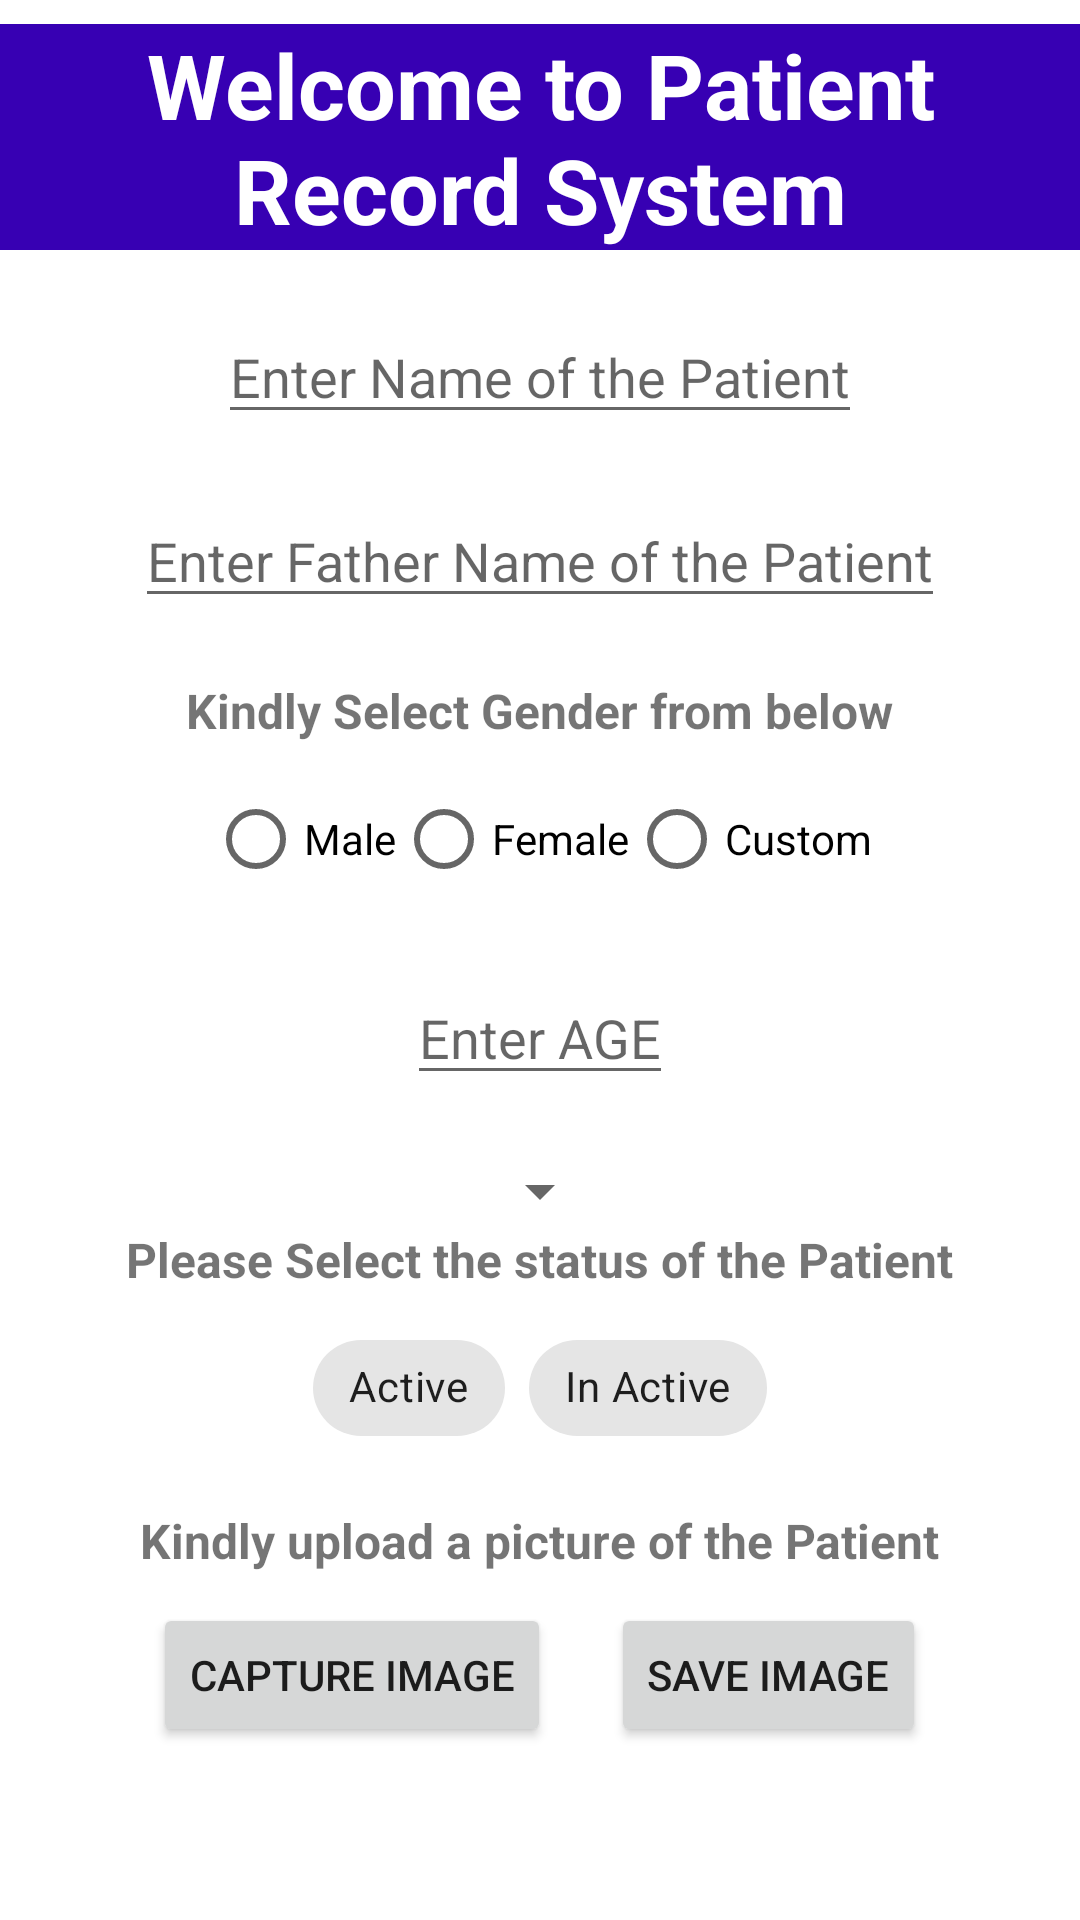

Layout XML and referenced resources for this Android screen:
<!-- AndroidManifest.xml: application theme Theme.PatientRecordSystem -->
<!-- res/layout/activity_main.xml -->
<?xml version="1.0" encoding="utf-8"?>
<LinearLayout
    xmlns:android="http://schemas.android.com/apk/res/android"
    xmlns:app="http://schemas.android.com/apk/res-auto"
    xmlns:tools="http://schemas.android.com/tools"
    android:layout_width="match_parent"
    android:layout_height="match_parent"
    android:orientation="vertical"
    tools:context=".MainActivity">

    <TextView
        android:layout_width="match_parent"
        android:layout_height="wrap_content"
        android:id="@+id/title"
        android:text="Welcome to Patient Record System"
        android:background="@color/design_default_color_primary_dark"
        android:textColor="@color/white"
        android:layout_gravity="center"
        android:layout_marginTop="8dp"
        android:gravity="center"
        android:textSize="30sp"
        android:textStyle="bold"/>
    <EditText
        android:layout_width="wrap_content"
        android:layout_height="wrap_content"
        android:id="@+id/name"
        android:hint="Enter Name of the Patient"
        android:layout_gravity="center"
        android:layout_marginTop="20dp"
        />
    <EditText
        android:layout_width="wrap_content"
        android:layout_height="wrap_content"
        android:id="@+id/father_name"
        android:hint="Enter Father Name of the Patient"
        android:layout_gravity="center"
        android:layout_marginTop="20dp"
        />
    <TextView
        android:layout_width="wrap_content"
        android:layout_height="wrap_content"
        android:text="Kindly Select Gender from below"
        android:layout_gravity="center"
        android:layout_marginTop="20dp"
        android:textStyle="bold"
        android:textSize="16sp"/>

    <RadioGroup
        android:layout_width="wrap_content"
        android:layout_height="wrap_content"
        android:layout_gravity="center"
        android:layout_marginTop="8dp"
        android:id="@+id/radioGroup">
        <LinearLayout
            android:layout_width="wrap_content"
            android:layout_height="wrap_content"
            android:id="@+id/linear1"
            android:orientation="horizontal">
        <RadioButton
            android:layout_width="wrap_content"
            android:layout_height="wrap_content"
            android:id="@+id/radio1"
            android:text="Male"
            />

        <RadioButton
            android:layout_width="wrap_content"
            android:layout_height="wrap_content"
            android:id="@+id/radio2"
            android:text="Female"
            />
        <RadioButton
            android:layout_width="wrap_content"
            android:layout_height="wrap_content"
            android:id="@+id/radio3"
            android:text="Custom"
            />
        </LinearLayout>


    </RadioGroup>
    <EditText
        android:layout_width="wrap_content"
        android:layout_height="wrap_content"
        android:id="@+id/age"
        android:hint="Enter AGE"
        android:inputType="number"
        android:layout_marginTop="20dp"
        android:layout_gravity="center"
        />
    <Spinner
        android:layout_width="wrap_content"
        android:layout_height="wrap_content"
        android:id="@+id/spinner"
        android:layout_gravity="center"
        android:layout_marginTop="20dp"
        />
    <TextView
        android:layout_width="wrap_content"
        android:layout_height="wrap_content"
        android:text="Please Select the status of the Patient"
        android:layout_gravity="center"
        android:textSize="16sp"
        android:layout_marginBottom="8dp"
        android:textStyle="bold"
        />

    <com.google.android.material.chip.ChipGroup
        android:layout_width="wrap_content"
        android:layout_height="wrap_content"
        android:id="@+id/chip_group"
        app:singleSelection="true"
        android:layout_gravity="center"
        >
        <com.google.android.material.chip.Chip
            android:layout_width="wrap_content"
            android:layout_height="wrap_content"
            style="@style/Widget.MaterialComponents.Chip.Filter"
            android:id="@+id/chip1"
            android:text="Active"/>
        <com.google.android.material.chip.Chip
            android:layout_width="wrap_content"
            android:layout_height="wrap_content"
            android:id="@+id/chip2"
            style="@style/Widget.MaterialComponents.Chip.Filter"
            android:text="In Active"/>

    </com.google.android.material.chip.ChipGroup>
    <TextView
        android:layout_width="wrap_content"
        android:layout_height="wrap_content"
        android:text="Kindly upload a picture of the Patient"
        android:layout_gravity="center"
        android:textSize="16sp"
        android:layout_marginTop="16dp"

        android:textStyle="bold"
        /><LinearLayout
    android:layout_width="wrap_content"
    android:layout_height="wrap_content"
    android:orientation="horizontal"
    android:layout_gravity="center"
    >
    <Button
        android:layout_width="wrap_content"
        android:layout_height="wrap_content"
        android:id="@+id/picture_btn"
        android:text="Capture Image"
        android:layout_gravity="center"
        android:layout_margin="10dp"
        />
    <Button
        android:layout_width="wrap_content"
        android:layout_height="wrap_content"
        android:id="@+id/savebtn"
        android:layout_margin="10dp"
        android:text="Save Image"
        android:layout_gravity="center"
        />
</LinearLayout>
    <ImageView
        android:layout_width="wrap_content"
        android:layout_height="wrap_content"
        android:id="@+id/imageView"
        android:layout_gravity="center"
        />
    <Button
        android:layout_width="match_parent"
        android:layout_height="wrap_content"
        android:id="@+id/submit_btn"
        android:text="Submit Form"
        android:layout_marginTop="60dp"
        android:layout_gravity="bottom"
        />

</LinearLayout>
<!-- resources referenced by this layout -->
<resources>
  <style name="Theme.PatientRecordSystem" parent="Theme.MaterialComponents.DayNight.DarkActionBar">
          
          <item name="colorPrimary">@color/purple_500</item>
          <item name="colorPrimaryVariant">@color/purple_700</item>
          <item name="colorOnPrimary">@color/white</item>
          
          <item name="colorSecondary">@color/teal_200</item>
          <item name="colorSecondaryVariant">@color/teal_700</item>
          <item name="colorOnSecondary">@color/black</item>
          
          <item name="android:statusBarColor" tools:targetApi="l">?attr/colorPrimaryVariant</item>
          
      </style>
  <!-- not gathered from this repository: default colours our renderer supplied (Android Studio template values) -->
  <color name="purple_500">#FF6200EE</color>
  <color name="purple_700">#FF3700B3</color>
  <color name="teal_200">#FF03DAC5</color>
  <color name="teal_700">#FF018786</color>
  <color name="black">#FF000000</color>
  <color name="white">#FFFFFFFF</color>
</resources>
